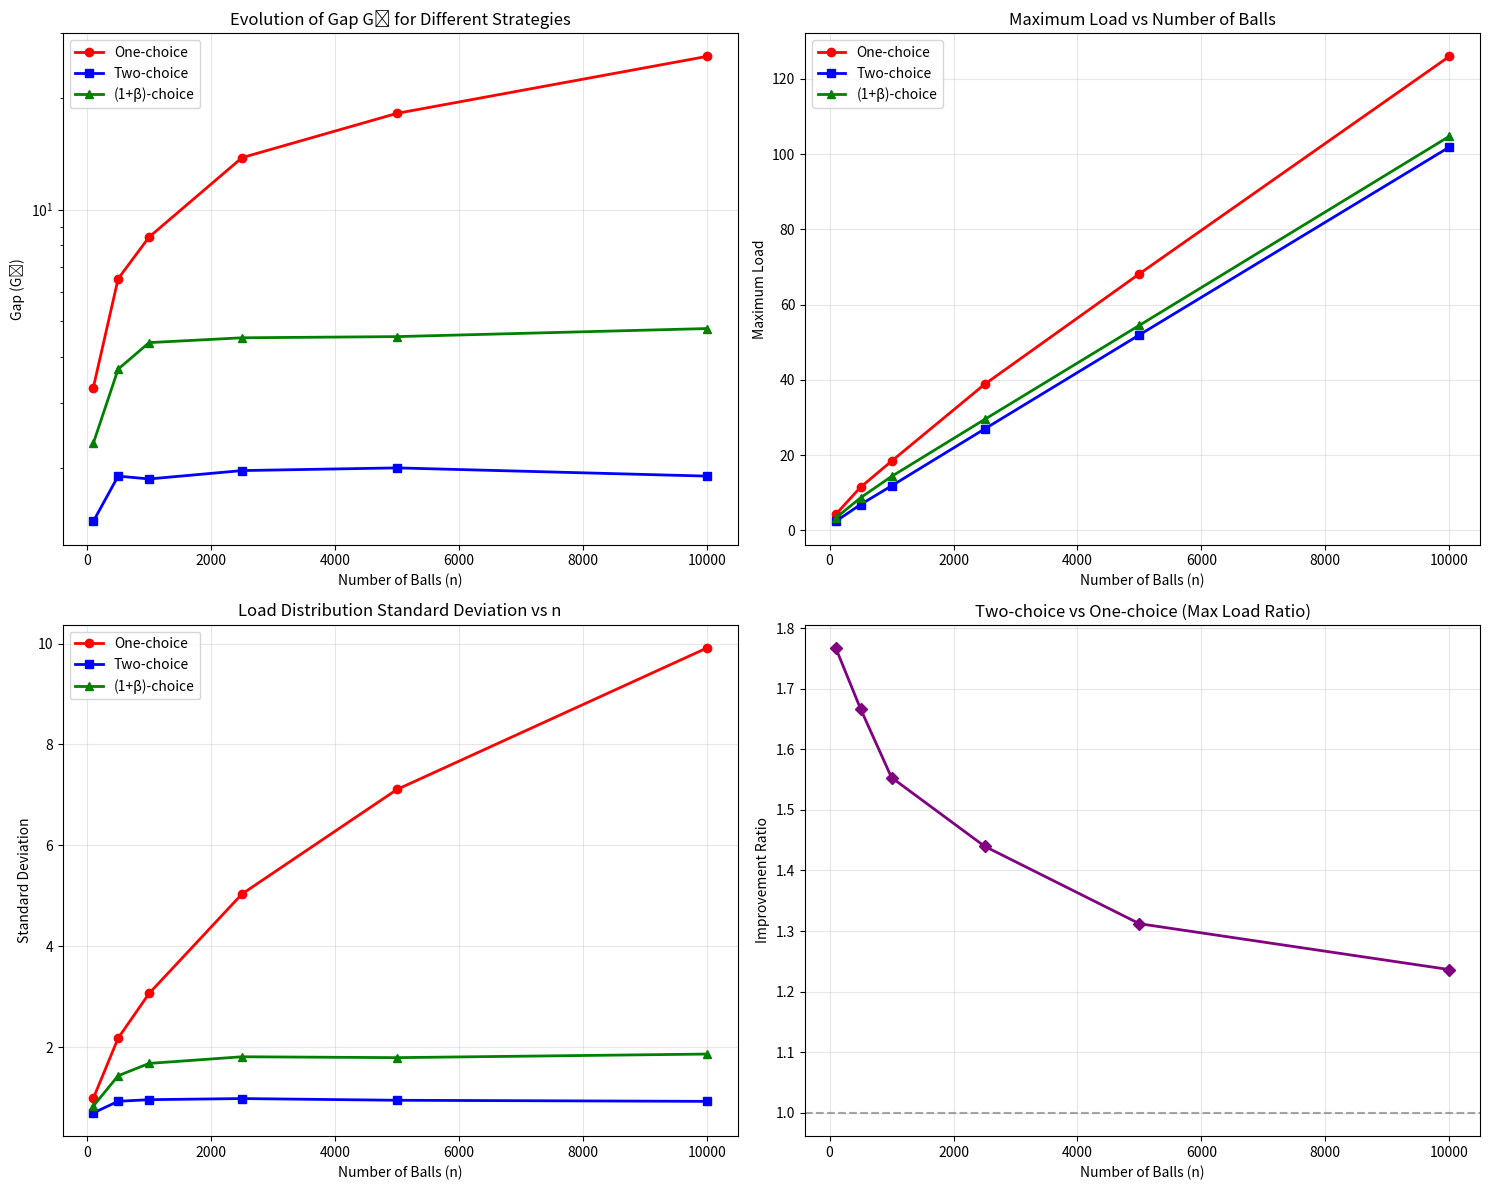

This chart was generated by the following Python code:
import numpy as np
import matplotlib.pyplot as plt
import random
import pandas as pd

# Define allocation strategies
def one_choice(n, m):
    """
    Standard one-choice allocation: each ball goes to one random bin
    """
    bins = [0] * m
    for i in range(n):
        bin_idx = random.randint(0, m-1)
        bins[bin_idx] += 1
    return bins

def two_choice(n, m):
    """
    Two-choice allocation: choose two random bins, place ball in less loaded one
    """
    bins = [0] * m
    for i in range(n):
        bin1 = random.randint(0, m-1)
        bin2 = random.randint(0, m-1)
        # Choose bin with fewer balls (break ties randomly)
        if bins[bin1] < bins[bin2]:
            bins[bin1] += 1
        elif bins[bin1] > bins[bin2]:
            bins[bin2] += 1
        else:
            # Tie - choose randomly
            if random.random() < 0.5:
                bins[bin1] += 1
            else:
                bins[bin2] += 1
    return bins

def beta_choice(n, m, beta):
    """
    (1+β)-choice: with probability β use two-choice strategy,
    with probability (1-β) use one-choice strategy
    """
    if not (0 <= beta <= 1):
        raise ValueError("Beta must be between 0 and 1")
    
    bins = [0] * m
    for i in range(n):
        if random.random() < beta:
            # Two-choice strategy
            bin1 = random.randint(0, m-1)
            bin2 = random.randint(0, m-1)
            if bins[bin1] <= bins[bin2]:
                bins[bin1] += 1
            else:
                bins[bin2] += 1
        else:
            # One-choice strategy
            bin_idx = random.randint(0, m-1)
            bins[bin_idx] += 1
    return bins


def run_experiment(n, m, strategy, params=None, num_runs=30):
    """
    Run allocation experiment multiple times and return averaged results
    """
    max_loads = []
    gaps = []
    std_devs = []
    
    for _ in range(num_runs):
        if strategy == 'one_choice':
            bins = one_choice(n, m)
        elif strategy == 'two_choice':
            bins = two_choice(n, m)
        elif strategy == 'beta_choice':
            bins = beta_choice(n, m, params['beta'])
        
        max_load = max(bins)
        gap = max_load - n/m  # Gₙ = max load - n/m
        std_dev = np.std(bins)
        
        max_loads.append(max_load)
        gaps.append(gap)
        std_devs.append(std_dev)
    
    # Return averages and statistics
    return {
        'avg_max_load': np.mean(max_loads),
        'std_max_load': np.std(max_loads),
        'avg_gap': np.mean(gaps),
        'std_gap': np.std(gaps),
        'avg_std_dev': np.mean(std_devs)
    }

# Main execution
if __name__ == "__main__":
    print("=" * 80)
    print("RUNNING COMPREHENSIVE EXPERIMENTS")
    print("=" * 80)
    
    # Experiment parameters
    m = 100  # Number of bins
    n_values = [100, 500, 1000, 2500, 5000, 10000]  # Number of balls to test
    
    print(f"Parameters: m = {m} bins, {len(n_values)} different n values")
    print(f"Number of runs per experiment: 30")
    print()
    
    results_data = []
    
    for n in n_values:
        print(f"--- n = {n} (n/m = {n/m}) ---")
        
        # Run one-choice strategy
        one_result = run_experiment(n, m, 'one_choice')
        print(f"One-choice:    Max Load = {one_result['avg_max_load']:6.2f} ± {one_result['std_max_load']:4.2f}, "
              f"Gap = {one_result['avg_gap']:6.2f}")
        
        # Run two-choice strategy  
        two_result = run_experiment(n, m, 'two_choice')
        print(f"Two-choice:    Max Load = {two_result['avg_max_load']:6.2f} ± {two_result['std_max_load']:4.2f}, "
              f"Gap = {two_result['avg_gap']:6.2f}")
        
        # Run (1+β)-choice strategy with β=0.5
        beta_result = run_experiment(n, m, 'beta_choice', {'beta': 0.5})
        print(f"(1+β)-choice:  Max Load = {beta_result['avg_max_load']:6.2f} ± {beta_result['std_max_load']:4.2f}, "
              f"Gap = {beta_result['avg_gap']:6.2f}")
        
        print()
        
        # Store results for DataFrame
        results_data.extend([
            {'n': n, 'Strategy': 'One-choice', 'Max_Load': one_result['avg_max_load'], 
             'Gap': one_result['avg_gap'], 'Std_Dev': one_result['avg_std_dev']},
            {'n': n, 'Strategy': 'Two-choice', 'Max_Load': two_result['avg_max_load'], 
             'Gap': two_result['avg_gap'], 'Std_Dev': two_result['avg_std_dev']},
            {'n': n, 'Strategy': '(1+β)-choice', 'Max_Load': beta_result['avg_max_load'], 
             'Gap': beta_result['avg_gap'], 'Std_Dev': beta_result['avg_std_dev']}
        ])
    
    # Create DataFrame from results
    df_results = pd.DataFrame(results_data)
    print("All experiments completed successfully!")
    
    # Generate plots
    print("Generating plots for report...")
    
    # Set up the figure with 4 subplots
    plt.figure(figsize=(15, 12))
    
    # Define plot parameters
    strategies = ['One-choice', 'Two-choice', '(1+β)-choice']
    colors = ['red', 'blue', 'green']
    markers = ['o', 's', '^']
    
    # Plot 1: Gap vs n for all strategies
    plt.subplot(2, 2, 1)
    for i, strategy in enumerate(strategies):
        strategy_data = df_results[df_results['Strategy'] == strategy]
        plt.plot(strategy_data['n'], strategy_data['Gap'], 
                 marker=markers[i], color=colors[i], linewidth=2, 
                 label=strategy, markersize=6)
    
    plt.xlabel('Number of Balls (n)')
    plt.ylabel('Gap (Gₙ)')
    plt.title('Evolution of Gap Gₙ for Different Strategies')
    plt.legend()
    plt.grid(True, alpha=0.3)
    plt.yscale('log')  # Log scale for better visualization
    
    # Plot 2: Maximum Load vs n
    plt.subplot(2, 2, 2)
    for i, strategy in enumerate(strategies):
        strategy_data = df_results[df_results['Strategy'] == strategy]
        plt.plot(strategy_data['n'], strategy_data['Max_Load'], 
                 marker=markers[i], color=colors[i], linewidth=2, 
                 label=strategy, markersize=6)
    
    plt.xlabel('Number of Balls (n)')
    plt.ylabel('Maximum Load')
    plt.title('Maximum Load vs Number of Balls')
    plt.legend()
    plt.grid(True, alpha=0.3)
    
    # Plot 3: Standard Deviation vs n
    plt.subplot(2, 2, 3)
    for i, strategy in enumerate(strategies):
        strategy_data = df_results[df_results['Strategy'] == strategy]
        plt.plot(strategy_data['n'], strategy_data['Std_Dev'], 
                 marker=markers[i], color=colors[i], linewidth=2, 
                 label=strategy, markersize=6)
    
    plt.xlabel('Number of Balls (n)')
    plt.ylabel('Standard Deviation')
    plt.title('Load Distribution Standard Deviation vs n')
    plt.legend()
    plt.grid(True, alpha=0.3)
    
    # Plot 4: Improvement Ratio (Two-choice / One-choice)
    plt.subplot(2, 2, 4)
    one_data = df_results[df_results['Strategy'] == 'One-choice']
    two_data = df_results[df_results['Strategy'] == 'Two-choice']
    improvement_ratio = one_data['Max_Load'].values / two_data['Max_Load'].values
    
    plt.plot(one_data['n'], improvement_ratio, 'purple', marker='D', 
             linewidth=2, markersize=6, label='Improvement Ratio')
    plt.axhline(y=1, color='gray', linestyle='--', alpha=0.7)
    plt.xlabel('Number of Balls (n)')
    plt.ylabel('Improvement Ratio')
    plt.title('Two-choice vs One-choice (Max Load Ratio)')
    plt.grid(True, alpha=0.3)
    
    plt.tight_layout()
    plt.savefig('balanced_allocations_plots.png', dpi=300, bbox_inches='tight')
    plt.show()
    
    print("All plots generated successfully!")
    
    # Display results table
    print("=" * 70)
    print("SUMMARY RESULTS TABLE")
    print("=" * 70)
    
    # Create pivot table for better organization
    pivot_df = df_results.pivot_table(
        index='n', 
        columns='Strategy', 
        values=['Max_Load', 'Gap', 'Std_Dev']
    )
    
    # Display formatted table
    with pd.option_context('display.float_format', '{:.2f}'.format):
        print(pivot_df.round(2))
    
    print("PROGRAM COMPLETED")